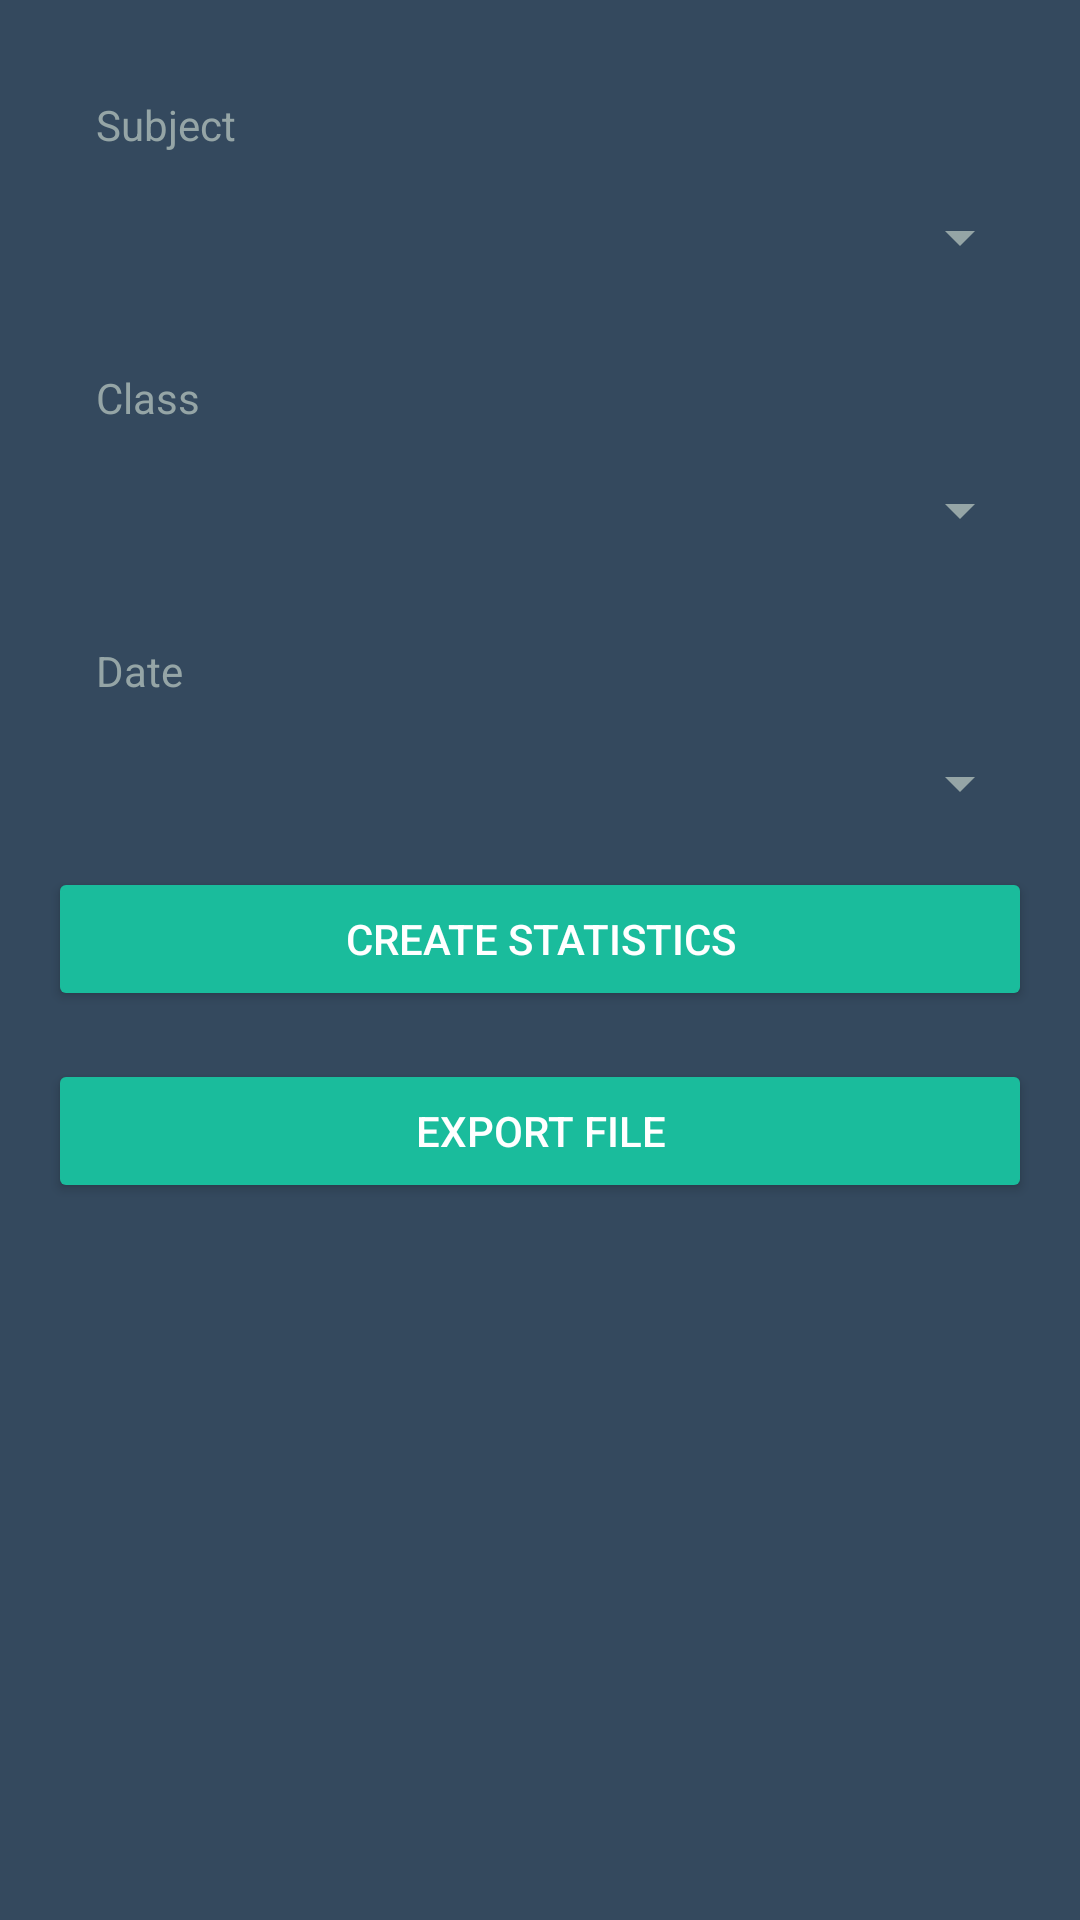

Produce the Android XML layout that renders to this screen, including the resource entries it uses.
<!-- AndroidManifest.xml: application theme AppTheme -->
<!-- res/layout/fragment_table.xml -->
<LinearLayout xmlns:android="http://schemas.android.com/apk/res/android"
    xmlns:tools="http://schemas.android.com/tools"
    android:layout_width="match_parent"
    android:layout_height="match_parent"
    android:orientation="vertical"
    tools:context="samsung.android.test.fragment.FragmentTable">
    <ScrollView
        android:layout_width="fill_parent"
        android:layout_margin="16dp"
        android:layout_height="fill_parent">
        <LinearLayout
            android:layout_width="fill_parent"
            android:orientation="vertical"
            android:layout_height="fill_parent">
        <TextView
        android:layout_width="match_parent"
        android:layout_height="wrap_content"
        android:hint="Subject"
        android:padding="16dp" />
    <Spinner
        android:id="@+id/sub"
        android:layout_width="match_parent"
        android:layout_height="wrap_content"
        android:popupBackground="@color/background"
        android:layout_marginBottom="16dp"
        >
    </Spinner>
    <TextView
        android:layout_width="match_parent"
        android:layout_height="wrap_content"
        android:hint="Class"
        android:padding="16dp" />
    <Spinner
        android:layout_marginBottom="16dp"
        android:id="@+id/grade"
        android:layout_width="match_parent"
        android:popupBackground="@color/background"
        android:layout_height="wrap_content">

    </Spinner>
    <TextView
        android:layout_width="match_parent"
        android:layout_height="wrap_content"
        android:hint="Date"
        android:padding="16dp" />
    <Spinner
        android:id="@+id/day"
        android:layout_width="match_parent"
        android:popupBackground="@color/background"
        android:layout_height="wrap_content">
    </Spinner>

    <Button
        android:id="@+id/btn_tk"
        android:layout_marginTop="16dp"
        android:layout_gravity="center"
        android:layout_width="match_parent"
        android:layout_height="wrap_content"
        android:theme="@style/AppTheme.Button"
        android:text="Create statistics"/>
    <Button
        android:id="@+id/btn_export"
        android:layout_marginTop="16dp"
        android:layout_gravity="center"
        android:layout_width="match_parent"
        android:layout_height="wrap_content"
        android:theme="@style/AppTheme.Button"
        android:text="Export file"/>
</LinearLayout>
    </ScrollView>
</LinearLayout>
<!-- resources referenced by this layout -->
<resources>
  <color name="background">#34495e</color>
  <style name="AppTheme.Button" parent="Widget.AppCompat.Button.Colored">
          <item name="colorButtonNormal">@color/select</item>
          <item name="android:textColor">@color/white</item>
      </style>
  <style name="AppTheme" parent="Theme.AppCompat.Light.DarkActionBar">
      
      <item name="colorPrimary">@color/colorPrimaryDark</item>
      <item name="colorPrimaryDark">@color/primaryDark</item>
      <item name="colorAccent">@color/colorPrimaryDark</item>
        <item name="android:windowBackground">@color/background</item>
        <item name="android:textColor">@color/white</item>
        <item name="android:textColorHint">@color/cloud</item>
        <item name="colorControlNormal">@color/cloud</item>
  
  
    </style>
  <color name="select">#1abc9c</color>
  <color name="white">#FFFFFFFF</color>
  <color name="colorPrimaryDark">#1abc9c</color>
  <color name="primaryDark">#2c3e50</color>
  <color name="cloud">#95a5a6</color>
</resources>
